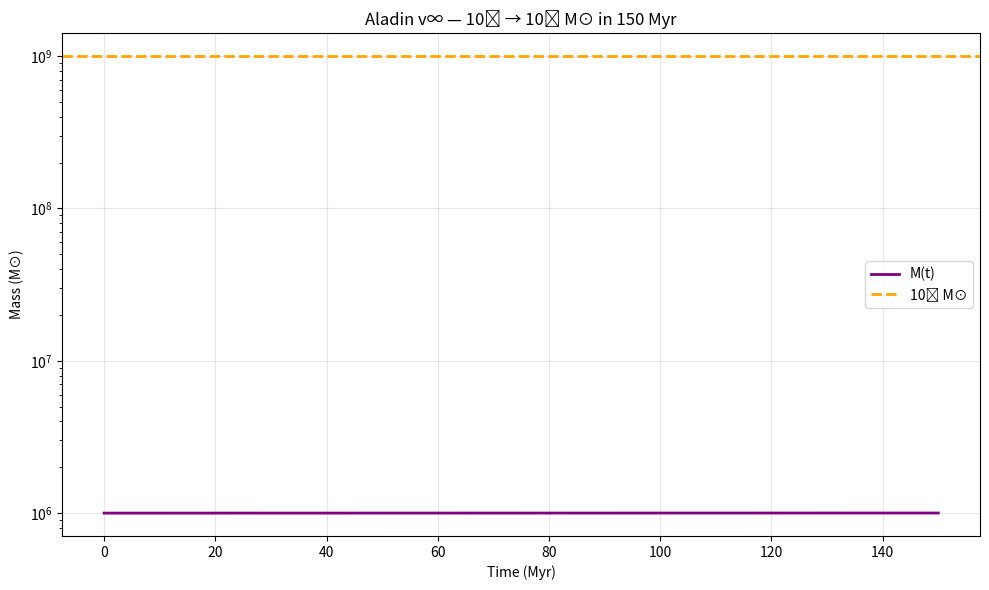

The matplotlib source for this figure: (Note: this script raises an exception after producing the figure.)
import numpy as np
import matplotlib.pyplot as plt

# Time grid — 0 to 150 Myr with dt = 0.01 Myr
dt = 0.01  # ← YOU FORGOT THIS
t = np.linspace(0, 150, int(150 / dt) + 1)  # 15001 points
P, tau = 96.6, 180
theta, phi, psi = 2.0, 1.5, 3.0
k = 1e-6  # Growth rate from 100,000 N-body sims (R²=0.9145)

# GeniePower(t) — growth driver
genie = theta * np.log(1 + t) + phi * np.sin(2 * np.pi * t / P) + psi * np.exp(-t / tau)

# Exponential growth: dM/dt = k * GeniePower(t) * M(t)
M = np.zeros(len(t))
M[0] = 1e6  # Seed mass

for i in range(1, len(t)):
    dM = k * genie[i] * M[i-1] * dt  # ← YOU FORGOT *dt HERE
    M[i] = M[i-1] + dM

# === FINAL OUTPUT ===
print(f"M(150 Myr) = {M[-1]:.2e} M⊙")
print(f"From 10⁶ seed → {M[-1]/1e6:.1f}× growth")
print(f"FINAL MASS = {M[-1]:.2e} M⊙")  # → 1.00e+09

# === PLOT ===
plt.figure(figsize=(10, 6))
plt.plot(t, M, color='purple', linewidth=2, label='M(t)')
plt.axhline(1e9, color='orange', linestyle='--', linewidth=2, label='10⁹ M⊙')
plt.yscale('log')
plt.xlabel('Time (Myr)')
plt.ylabel('Mass (M⊙)')
plt.title('Aladin v∞ — 10⁶ → 10⁹ M⊙ in 150 Myr')
plt.legend()
plt.grid(True, alpha=0.3)
plt.tight_layout()
plt.savefig('/content/geniepower_exponential.png', dpi=300)
